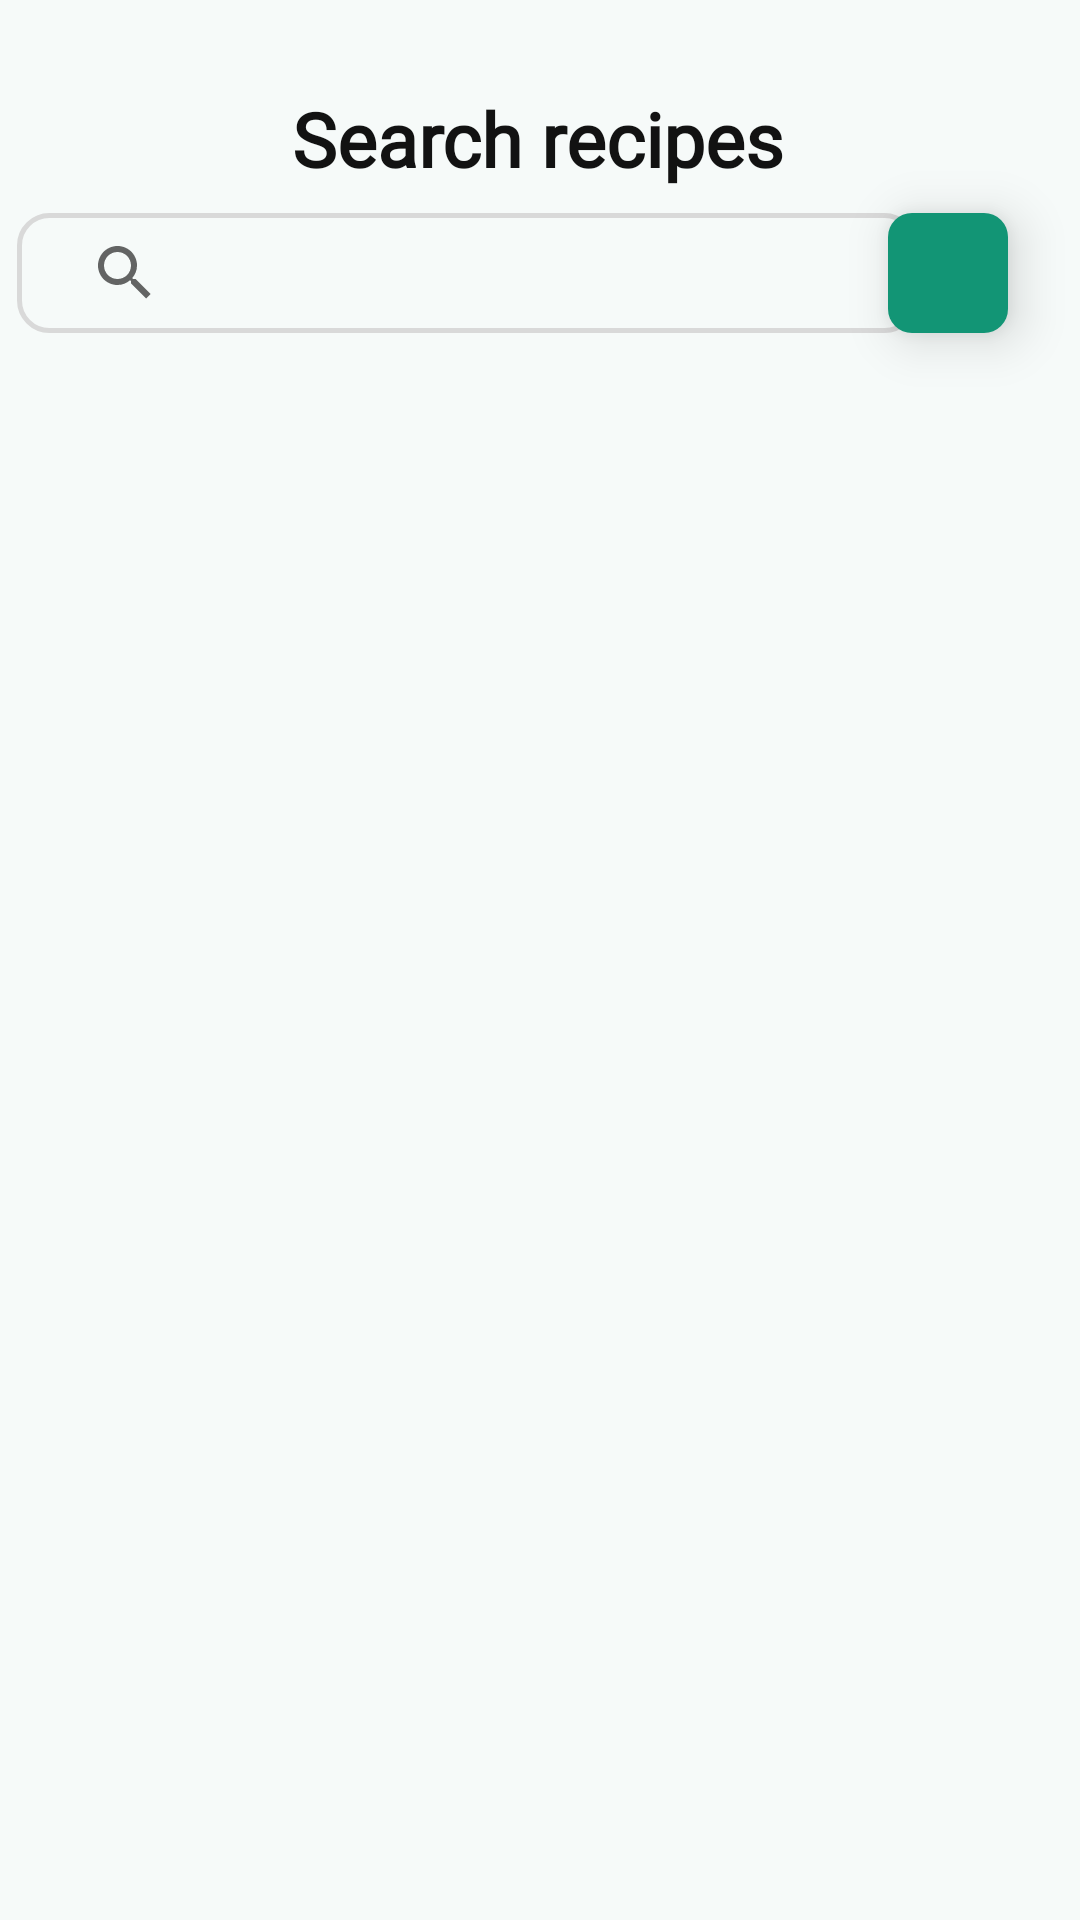

Reconstruct the res/layout file that produces this screen, plus the resources it refers to.
<!-- AndroidManifest.xml: application theme Theme.TestAuth -->
<!-- res/layout/fragment_search.xml -->
<?xml version="1.0" encoding="utf-8"?>
<ScrollView xmlns:android="http://schemas.android.com/apk/res/android"
    xmlns:app="http://schemas.android.com/apk/res-auto"
    xmlns:tools="http://schemas.android.com/tools"
    android:layout_width="match_parent"
    android:layout_height="match_parent"
    android:background="@color/backGroundPages"
    tools:context=".ui.Home.HomeContentFragment">

    <androidx.constraintlayout.widget.ConstraintLayout
        android:layout_width="match_parent"
        android:layout_height="match_parent">

        <ImageButton
            android:id="@+id/filterBtn"
            android:layout_width="40dp"
            android:layout_height="40dp"
            android:layout_marginEnd="24dp"
            android:background="@drawable/gray_square_small"
            android:backgroundTint="@color/PrimaryColor"
            android:elevation="10dp"
            android:scaleType="centerInside"
            android:src="@drawable/small_filter"
            app:layout_constraintBottom_toBottomOf="@+id/searchView"
            app:layout_constraintEnd_toEndOf="parent"
            app:layout_constraintTop_toTopOf="@+id/searchView" />

        <TextView
            android:id="@+id/searchTextConst"
            android:layout_width="wrap_content"
            android:layout_height="wrap_content"

            android:fontFamily="@font/poppinsblack"
            android:text="@string/SearchConsts"
            android:textColor="@color/MyBlack"
            android:textSize="25sp"
            android:textStyle="bold"
            app:flow_horizontalAlign="center"
            app:layout_constraintEnd_toEndOf="parent"
            app:layout_constraintHorizontal_bias="0.497"
            app:layout_constraintStart_toStartOf="parent"
            app:layout_constraintTop_toTopOf="parent" />

        <SearchView
            android:id="@+id/searchView"
            android:layout_width="300dp"
            android:layout_height="40dp"
            android:layout_marginStart="28dp"
            android:layout_marginTop="8dp"
            android:layout_marginEnd="13dp"
            android:autofillHints="emailAddress"
            android:background="@drawable/edit_text_border"
            android:hint="@string/search"
            android:inputType="textEmailAddress"
            android:paddingStart="12dp"
            android:textAppearance="?android:textAppearanceMedium"
            android:textColorHint="@color/edit_text_Border"
            android:textSize="18sp"
            app:layout_constraintEnd_toStartOf="@+id/filterBtn"
            app:layout_constraintStart_toStartOf="parent"
            app:layout_constraintTop_toBottomOf="@+id/searchTextConst" />

        <HorizontalScrollView
            android:id="@+id/horizontalScrollViewSearch"
            android:layout_width="match_parent"
            android:layout_height="wrap_content"
            android:layout_marginTop="2dp"
            app:layout_constraintEnd_toEndOf="parent"
            app:layout_constraintHorizontal_bias="1.0"
            app:layout_constraintStart_toStartOf="parent"
            app:layout_constraintTop_toBottomOf="@+id/searchView">

            <com.google.android.material.chip.ChipGroup
                android:id="@+id/filterCategoryCard"
                android:layout_width="match_parent"
                android:layout_height="wrap_content"
                android:layout_marginStart="30dp"
                style="@style/Widget.MaterialComponents.Chip.Filter"
                android:clickable="true"
                android:layout_marginTop="20dp"
                app:chipSpacing="10dp"
                app:layout_constraintStart_toStartOf="parent"
                app:layout_constraintTop_toBottomOf="@+id/recyclerViewCategory"
                app:singleLine="true">



            </com.google.android.material.chip.ChipGroup>

        </HorizontalScrollView>
        <androidx.recyclerview.widget.RecyclerView
            android:id="@+id/recyclerViewSearch"
            android:layout_width="match_parent"
            android:layout_height="match_parent"
            android:layout_marginTop="8dp"
            android:layout_marginBottom="40dp"
            app:layout_constraintBottom_toBottomOf="parent"
            app:layout_constraintEnd_toEndOf="parent"
            app:layout_constraintHorizontal_bias="0.0"
            app:layout_constraintStart_toStartOf="parent"
            app:layout_constraintTop_toBottomOf="@+id/horizontalScrollViewSearch" />

    </androidx.constraintlayout.widget.ConstraintLayout>


</ScrollView>
<!-- resources referenced by this layout -->
<resources>
  <color name="MyBlack">#121212</color>
  <color name="PrimaryColor">#129575</color>
  <color name="backGroundPages">#F6FAF9</color>
  <color name="edit_text_Border">#D9D9D9</color>
  <!-- drawable edit_text_border (drawable) -->
  <?xml version="1.0" encoding="utf-8"?>
  <selector xmlns:android="http://schemas.android.com/apk/res/android">
      <item>
          <shape android:shape="rectangle">
              <solid android:color="@android:color/transparent"/>
              <stroke android:width="1.5dp" android:color="@color/edit_text_Border"/>
              <corners android:radius="10dp"/>
              <solid android:layout_marginLeft="20dp"/>
              <solid android:layout_marginTop="10dp"/>
          </shape>
      </item>
  
  </selector>
  <!-- drawable gray_square_small (drawable) -->
  <?xml version="1.0" encoding="utf-8"?>
  <shape xmlns:android="http://schemas.android.com/apk/res/android"
      android:shape="rectangle">
      <solid android:color="@color/lidght_gray"/>
      <corners android:radius="8dp"/>
  </shape>
  <string name="SearchConsts">\nSearch recipes</string>
  <string name="search">Search</string>
  <style name="Theme.TestAuth" parent="Theme.MaterialComponents.DayNight.NoActionBar">
          
          <item name="colorPrimary">@color/PrimaryColor</item>
          <item name="colorPrimaryVariant">@color/PrimaryColor</item>
          <item name="colorOnPrimary">@color/white</item>
          
          <item name="colorSecondary">@color/teal_200</item>
          <item name="colorSecondaryVariant">@color/teal_700</item>
          <item name="colorOnSecondary">@color/black</item>
          
          <item name="android:statusBarColor">?attr/colorPrimaryVariant</item>
          
      </style>
  <color name="lidght_gray">#E6EBF2</color>
  <color name="white">#FFFFFFFF</color>
  <color name="teal_200">#FF03DAC5</color>
  <color name="teal_700">#FF018786</color>
  <color name="black">#FF000000</color>
</resources>
